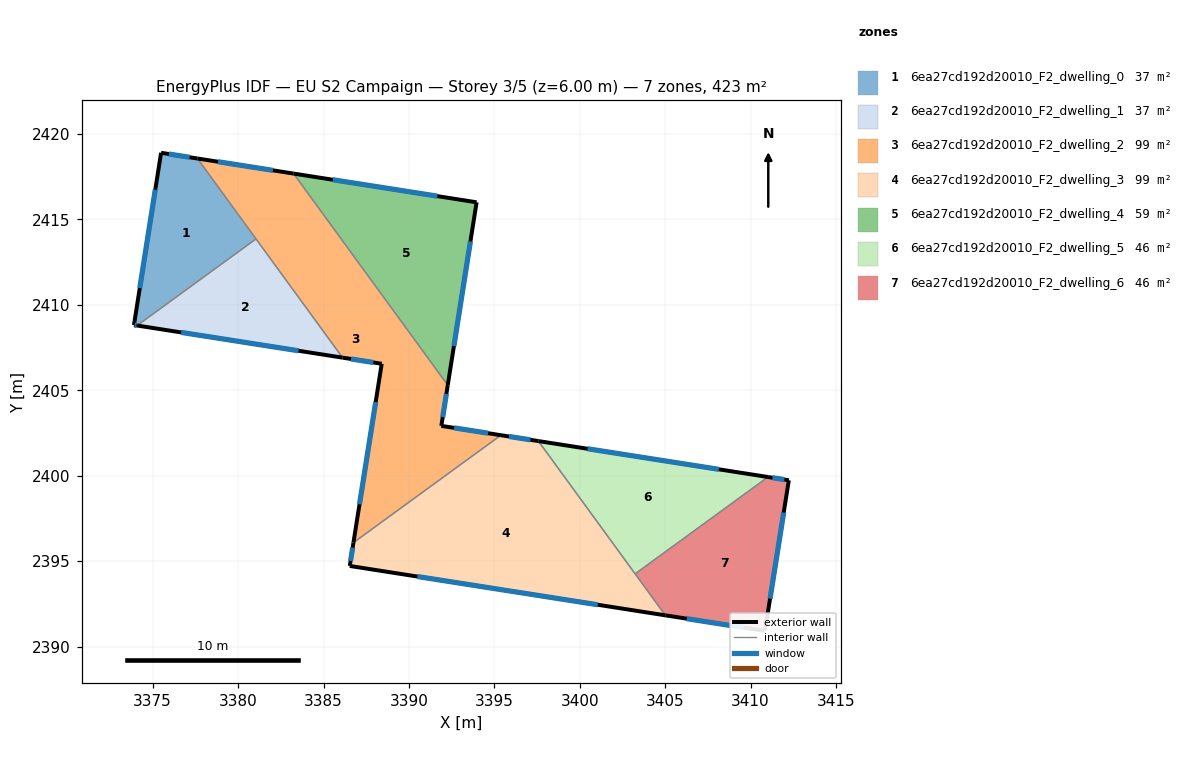
=== STOREY PLAN SPEC (per zone: floor XY polygon, exterior-wall plan segments, windows/doors) ===
zone 1: 6ea27cd192d20010_F2_dwelling_0  (37.0 m²)
  floor: (3377.62, 2418.57) (3381.05, 2413.86) (3374.09, 2408.79) (3373.90, 2408.82) (3375.49, 2418.90)
  exterior wall: (3373.90, 2408.82) – (3374.09, 2408.79)  [0.2 m]
    window: (3373.94, 2408.81) – (3374.05, 2408.80)  [0.2 m²]
  exterior wall: (3375.49, 2418.90) – (3373.90, 2408.82)  [10.2 m]
    window: (3375.15, 2416.74) – (3374.24, 2410.98)  [10.0 m²]
  exterior wall: (3377.62, 2418.57) – (3375.49, 2418.90)  [2.2 m]
    window: (3377.16, 2418.64) – (3375.95, 2418.83)  [2.1 m²]
  interior walls: 2
zone 2: 6ea27cd192d20010_F2_dwelling_1  (37.0 m²)
  floor: (3381.05, 2413.86) (3386.11, 2406.91) (3374.09, 2408.79)
  exterior wall: (3374.09, 2408.79) – (3386.11, 2406.91)  [12.2 m]
    window: (3376.67, 2408.39) – (3383.54, 2407.31)  [11.9 m²]
  interior walls: 2
zone 3: 6ea27cd192d20010_F2_dwelling_2  (98.6 m²)
  floor: (3383.25, 2417.68) (3392.27, 2405.30) (3391.90, 2402.92) (3395.38, 2402.37) (3386.75, 2396.08) (3388.41, 2406.55) (3386.11, 2406.91) (3377.62, 2418.57)
  exterior wall: (3386.11, 2406.91) – (3388.41, 2406.55)  [2.3 m]
    window: (3386.61, 2406.83) – (3387.92, 2406.63)  [2.3 m²]
  exterior wall: (3383.25, 2417.68) – (3377.62, 2418.57)  [5.7 m]
    window: (3382.04, 2417.87) – (3378.82, 2418.38)  [5.6 m²]
  exterior wall: (3391.90, 2402.92) – (3392.27, 2405.30)  [2.4 m]
    window: (3391.98, 2403.43) – (3392.19, 2404.79)  [2.4 m²]
  exterior wall: (3395.38, 2402.37) – (3391.90, 2402.92)  [3.5 m]
    window: (3394.64, 2402.49) – (3392.64, 2402.80)  [3.5 m²]
  exterior wall: (3388.41, 2406.55) – (3386.75, 2396.08)  [10.6 m]
    window: (3388.05, 2404.31) – (3387.11, 2398.32)  [10.4 m²]
  interior walls: 4
zone 4: 6ea27cd192d20010_F2_dwelling_3  (98.6 m²)
  floor: (3397.58, 2402.03) (3405.01, 2391.83) (3386.54, 2394.72) (3386.75, 2396.08) (3395.38, 2402.37)
  exterior wall: (3386.75, 2396.08) – (3386.54, 2394.72)  [1.4 m]
    window: (3386.71, 2395.79) – (3386.58, 2395.01)  [1.4 m²]
  exterior wall: (3397.58, 2402.03) – (3395.38, 2402.37)  [2.2 m]
    window: (3397.11, 2402.10) – (3395.85, 2402.30)  [2.2 m²]
  exterior wall: (3386.54, 2394.72) – (3405.01, 2391.83)  [18.7 m]
    window: (3390.49, 2394.10) – (3401.05, 2392.45)  [18.3 m²]
  interior walls: 3
zone 5: 6ea27cd192d20010_F2_dwelling_4  (58.8 m²)
  floor: (3393.96, 2416.00) (3392.27, 2405.30) (3383.25, 2417.68)
  exterior wall: (3393.96, 2416.00) – (3383.25, 2417.68)  [10.8 m]
    window: (3391.67, 2416.36) – (3385.54, 2417.32)  [10.6 m²]
  exterior wall: (3392.27, 2405.30) – (3393.96, 2416.00)  [10.8 m]
    window: (3392.63, 2407.59) – (3393.60, 2413.71)  [10.6 m²]
  interior walls: 1
zone 6: 6ea27cd192d20010_F2_dwelling_5  (46.3 m²)
  floor: (3411.02, 2399.92) (3403.24, 2394.25) (3397.58, 2402.03)
  exterior wall: (3411.02, 2399.92) – (3397.58, 2402.03)  [13.6 m]
    window: (3408.14, 2400.37) – (3400.46, 2401.58)  [13.3 m²]
  interior walls: 2
zone 7: 6ea27cd192d20010_F2_dwelling_6  (46.3 m²)
  floor: (3412.24, 2399.73) (3410.84, 2390.91) (3405.01, 2391.83) (3403.24, 2394.25) (3411.02, 2399.92)
  exterior wall: (3412.24, 2399.73) – (3411.02, 2399.92)  [1.2 m]
    window: (3411.98, 2399.77) – (3411.28, 2399.88)  [1.2 m²]
  exterior wall: (3410.84, 2390.91) – (3412.24, 2399.73)  [8.9 m]
    window: (3411.14, 2392.80) – (3411.94, 2397.84)  [8.8 m²]
  exterior wall: (3405.01, 2391.83) – (3410.84, 2390.91)  [5.9 m]
    window: (3406.26, 2391.63) – (3409.59, 2391.11)  [5.8 m²]
  interior walls: 2

=== DERIVED (storey summary) ===
Building: EU S2 Campaign
Storey: 3 of 5  (floor level z = 6.00 m)
Storey gross floor area: 422.6 m²
Zones on this storey: 7
  - 6ea27cd192d20010_F2_dwelling_0: floor 37.0 m²; exterior wall 12.5 m (37.6 m²); 3 window(s) 12.3 m²; WWR 32.7%
  - 6ea27cd192d20010_F2_dwelling_1: floor 37.0 m²; exterior wall 12.2 m (36.5 m²); 1 window(s) 11.9 m²; WWR 32.7%
  - 6ea27cd192d20010_F2_dwelling_2: floor 98.6 m²; exterior wall 24.6 m (73.7 m²); 5 window(s) 24.1 m²; WWR 32.7%
  - 6ea27cd192d20010_F2_dwelling_3: floor 98.6 m²; exterior wall 22.3 m (66.9 m²); 3 window(s) 21.9 m²; WWR 32.7%
  - 6ea27cd192d20010_F2_dwelling_4: floor 58.8 m²; exterior wall 21.7 m (65.0 m²); 2 window(s) 21.3 m²; WWR 32.7%
  - 6ea27cd192d20010_F2_dwelling_5: floor 46.3 m²; exterior wall 13.6 m (40.8 m²); 1 window(s) 13.3 m²; WWR 32.7%
  - 6ea27cd192d20010_F2_dwelling_6: floor 46.3 m²; exterior wall 16.1 m (48.2 m²); 3 window(s) 15.7 m²; WWR 32.7%
Zone adjacency (shared interzone walls):
  - 6ea27cd192d20010_F2_dwelling_0 ↔ 6ea27cd192d20010_F2_dwelling_1
  - 6ea27cd192d20010_F2_dwelling_0 ↔ 6ea27cd192d20010_F2_dwelling_2
  - 6ea27cd192d20010_F2_dwelling_1 ↔ 6ea27cd192d20010_F2_dwelling_2
  - 6ea27cd192d20010_F2_dwelling_2 ↔ 6ea27cd192d20010_F2_dwelling_3
  - 6ea27cd192d20010_F2_dwelling_2 ↔ 6ea27cd192d20010_F2_dwelling_4
  - 6ea27cd192d20010_F2_dwelling_3 ↔ 6ea27cd192d20010_F2_dwelling_5
  - 6ea27cd192d20010_F2_dwelling_3 ↔ 6ea27cd192d20010_F2_dwelling_6
  - 6ea27cd192d20010_F2_dwelling_5 ↔ 6ea27cd192d20010_F2_dwelling_6